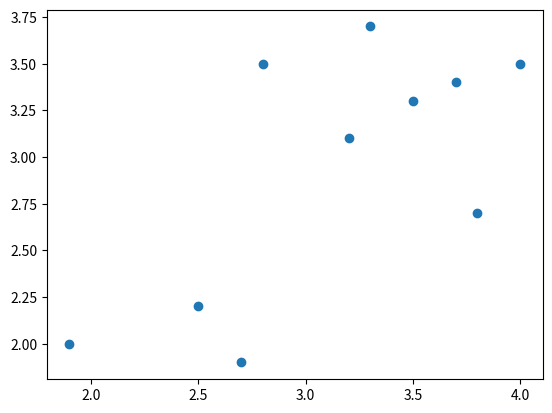

Source code (Python):
import numpy as np
import matplotlib.pyplot as plt


def fit_line(X, Y):
    n = X.shape[0]
    temp1 = np.sum(X * Y) - np.sum(X) * np.sum(Y) / n
    temp2 = np.sum(X * X) - np.sum(X) ** 2 / n
    b = temp1 / temp2
    a = (np.sum(Y) - b * np.sum(X)) / n
    return lambda x: b * x + a

if __name__ == '__main__':
    cpa_1 = np.array([3.5, 2.5, 4.0, 3.8, 2.8, 1.9, 3.2, 3.7, 2.7, 3.3])
    cpa_2 = np.array([3.3, 2.2, 3.5, 2.7, 3.5, 2.0, 3.1, 3.4, 1.9, 3.7])
    
    plt.scatter(cpa_1, cpa_2)